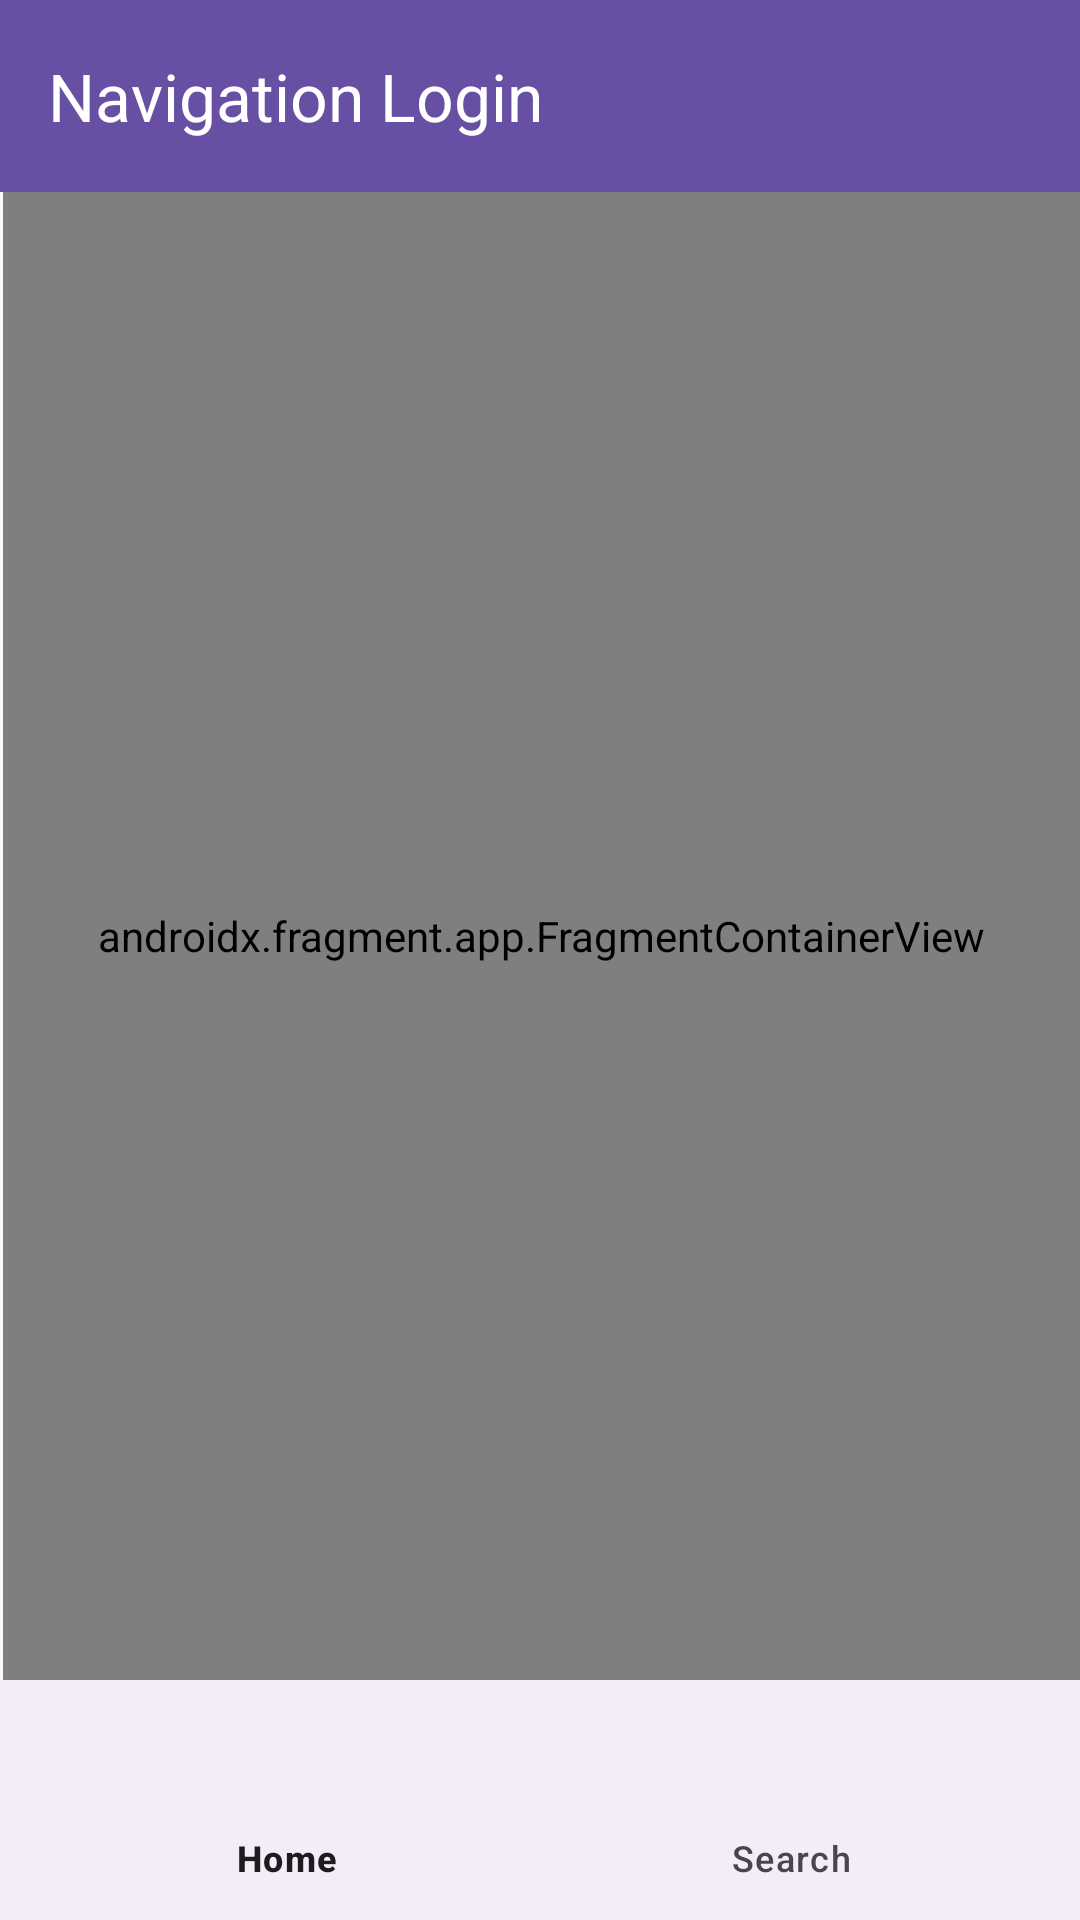

Layout XML and referenced resources for this Android screen:
<!-- AndroidManifest.xml: application theme Theme.NavigationLogin -->
<!-- res/layout/activity_main.xml -->
<?xml version="1.0" encoding="utf-8"?>
<androidx.constraintlayout.widget.ConstraintLayout xmlns:android="http://schemas.android.com/apk/res/android"
    xmlns:app="http://schemas.android.com/apk/res-auto"
    xmlns:tools="http://schemas.android.com/tools"
    android:layout_width="match_parent"
    android:layout_height="match_parent"
    tools:context=".ecommerce.MainActivity">

    <androidx.appcompat.widget.Toolbar
        android:id="@+id/toolbar"
        android:layout_width="0dp"
        android:layout_height="wrap_content"
        android:background="?attr/colorPrimary"
        android:elevation="4dp"
        android:theme="@style/ThemeOverlay.AppCompat.Dark.ActionBar"
        app:layout_constraintEnd_toEndOf="parent"
        app:layout_constraintStart_toStartOf="parent"
        app:layout_constraintTop_toTopOf="parent"
        app:popupTheme="@style/ThemeOverlay.AppCompat.Light"
        app:title="Navigation Login" />


    <androidx.fragment.app.FragmentContainerView
        android:id="@+id/fragmentContainerView"
        android:name="androidx.navigation.fragment.NavHostFragment"
        android:layout_width="0dp"
        android:layout_height="0dp"
        android:layout_marginStart="1dp"
        app:defaultNavHost="true"
        app:layout_constraintBottom_toTopOf="@+id/bottomNavigationView"
        app:layout_constraintEnd_toEndOf="parent"
        app:layout_constraintHorizontal_bias="0.076"
        app:layout_constraintStart_toStartOf="parent"
        app:layout_constraintTop_toBottomOf="@+id/toolbar"
        app:layout_constraintVertical_bias="0.0"
        app:navGraph="@navigation/nav_graph" />

    <com.google.android.material.bottomnavigation.BottomNavigationView
        android:id="@+id/bottomNavigationView"
        android:layout_width="match_parent"
        android:layout_height="wrap_content"
        app:layout_constraintBottom_toBottomOf="parent"
        app:layout_constraintEnd_toEndOf="parent"
        app:layout_constraintStart_toStartOf="parent"
        app:menu="@menu/bottom_nav_menu" />
</androidx.constraintlayout.widget.ConstraintLayout>
<!-- resources referenced by this layout -->
<resources>
  <style name="Theme.NavigationLogin" parent="Base.Theme.NavigationLogin" />
  <style name="Base.Theme.NavigationLogin" parent="Theme.Material3.DayNight.NoActionBar">
          
          
      </style>
</resources>
